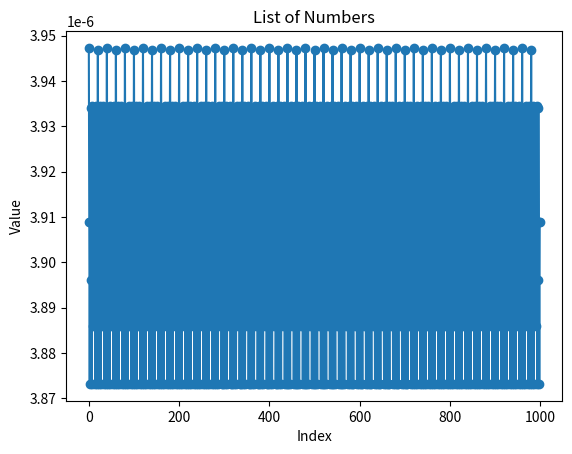

Source code (Python):
import random
import matplotlib.pyplot as plt

def mod_mup(q):
    alist = []

    blist = []
    for i in range(q):
        alist.append(i)
        blist.append(0)

    
    
    
    for a in range(q):
        for b in range(q):
            ab = (a * b) % q
            #print(ab)
            
            blist[ab] = blist[ab] + 1/(q**2)

    sum_blist = 0
    for i in range(q):

        sum_blist = sum_blist + blist[i]
    #print(sum_blist)
    
    for i in range(q):
        blist[i] = blist[i]/sum_blist
    return alist, blist


def mod_add(q, llist):
    alist = []

    blist = []
    for i in range(q):
        alist.append(i)
        blist.append(0)

    
    
    
    for a in range(q):
        for b in range(q):
            ab = (a + b) % q
            #print(ab)
            blist[ab] = blist[ab] + llist[b] * llist[a]
            #print(a,b,ab,llist[b], llist[a],blist[ab])

    sum_blist = 0
    for i in range(q):

        sum_blist = sum_blist + blist[i]
    #print(sum_blist)
    
    for i in range(q):
        blist[i] = blist[i]/sum_blist
    return alist, blist



q = 1000
n = 3
print('实际安全参数n:',2**n)
print('模数q:',q)
#llist = [0.75,0.25]
##alist, blist = mod_mup(q)
alist, blist = mod_mup(q)
for i in range(n):
       
   alist, blist = mod_add(q,blist)


for i in range(q):
    blist[i] = abs(blist[i] - 1/q)

#print(alist, blist)
print(max(blist))


plt.plot(alist, blist, marker='o')
plt.title('List of Numbers')
plt.xlabel('Index')
plt.ylabel('Value')

# 显示图表
plt.show()